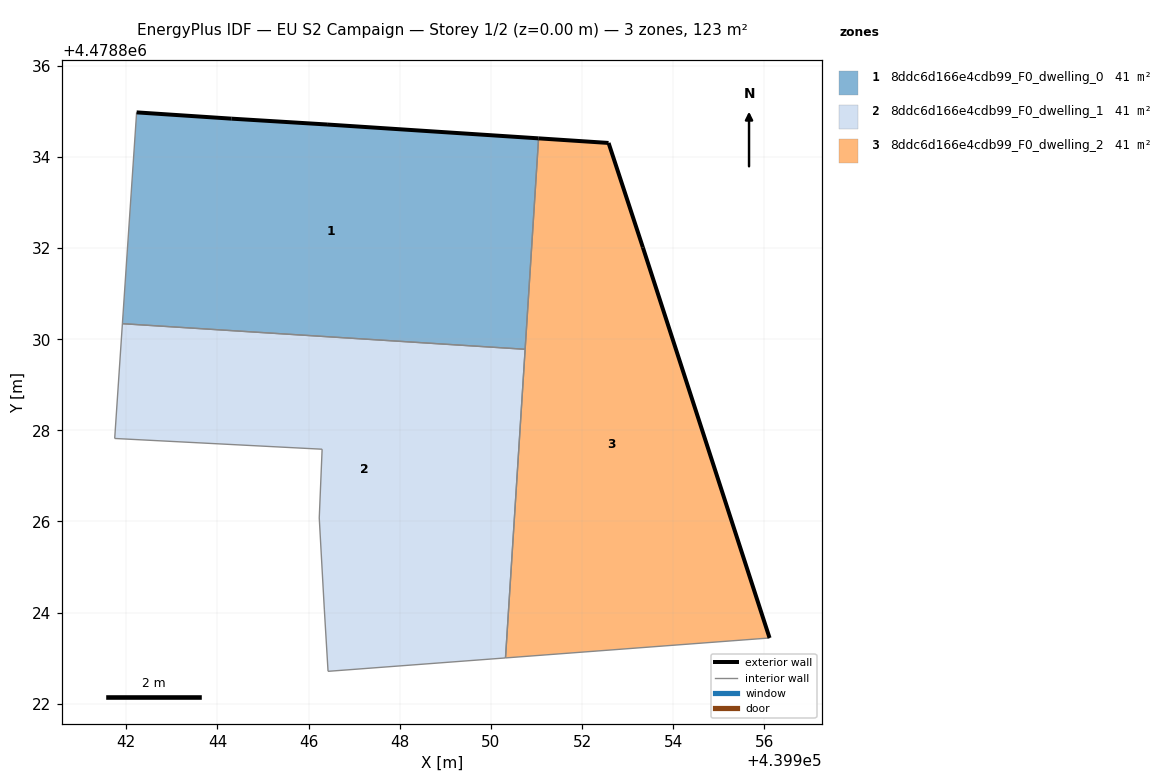
=== STOREY PLAN SPEC (per zone: floor XY polygon, exterior-wall plan segments, windows/doors) ===
zone 1: 8ddc6d166e4cdb99_F0_dwelling_0  (41.1 m²)
  floor: (439950.75, 4478829.78) (439951.05, 4478834.41) (439946.40, 4478834.71) (439944.31, 4478834.84) (439942.22, 4478834.98) (439941.91, 4478830.34)
  exterior wall: (439944.31, 4478834.84) – (439946.40, 4478834.71)  [2.1 m]
  exterior wall: (439946.40, 4478834.71) – (439951.05, 4478834.41)  [4.7 m]
  exterior wall: (439942.22, 4478834.98) – (439944.31, 4478834.84)  [2.1 m]
  interior walls: 3
zone 2: 8ddc6d166e4cdb99_F0_dwelling_1  (41.1 m²)
  floor: (439950.32, 4478823.01) (439950.75, 4478829.78) (439941.91, 4478830.34) (439941.74, 4478827.82) (439946.30, 4478827.59) (439946.23, 4478826.08) (439946.34, 4478824.08) (439946.43, 4478822.71)
  interior walls: 8
zone 3: 8ddc6d166e4cdb99_F0_dwelling_2  (41.1 m²)
  floor: (439956.11, 4478823.44) (439953.34, 4478832.01) (439952.58, 4478834.31) (439951.05, 4478834.41) (439950.32, 4478823.01)
  exterior wall: (439951.05, 4478834.41) – (439952.58, 4478834.31)  [1.5 m]
  exterior wall: (439952.58, 4478834.31) – (439953.34, 4478832.01)  [2.4 m]
  exterior wall: (439953.34, 4478832.01) – (439956.11, 4478823.44)  [9.0 m]
  interior walls: 3

=== DERIVED (storey summary) ===
Building: EU S2 Campaign
Storey: 1 of 2  (floor level z = 0.00 m)
Storey gross floor area: 123.2 m²
Zones on this storey: 3
  - 8ddc6d166e4cdb99_F0_dwelling_0: floor 41.1 m²; exterior wall 8.8 m (26.5 m²); WWR 0.0%
  - 8ddc6d166e4cdb99_F0_dwelling_1: floor 41.1 m²
  - 8ddc6d166e4cdb99_F0_dwelling_2: floor 41.1 m²; exterior wall 13.0 m (38.9 m²); WWR 0.0%
Zone adjacency (shared interzone walls):
  - 8ddc6d166e4cdb99_F0_dwelling_0 ↔ 8ddc6d166e4cdb99_F0_dwelling_1
  - 8ddc6d166e4cdb99_F0_dwelling_0 ↔ 8ddc6d166e4cdb99_F0_dwelling_2
  - 8ddc6d166e4cdb99_F0_dwelling_1 ↔ 8ddc6d166e4cdb99_F0_dwelling_2